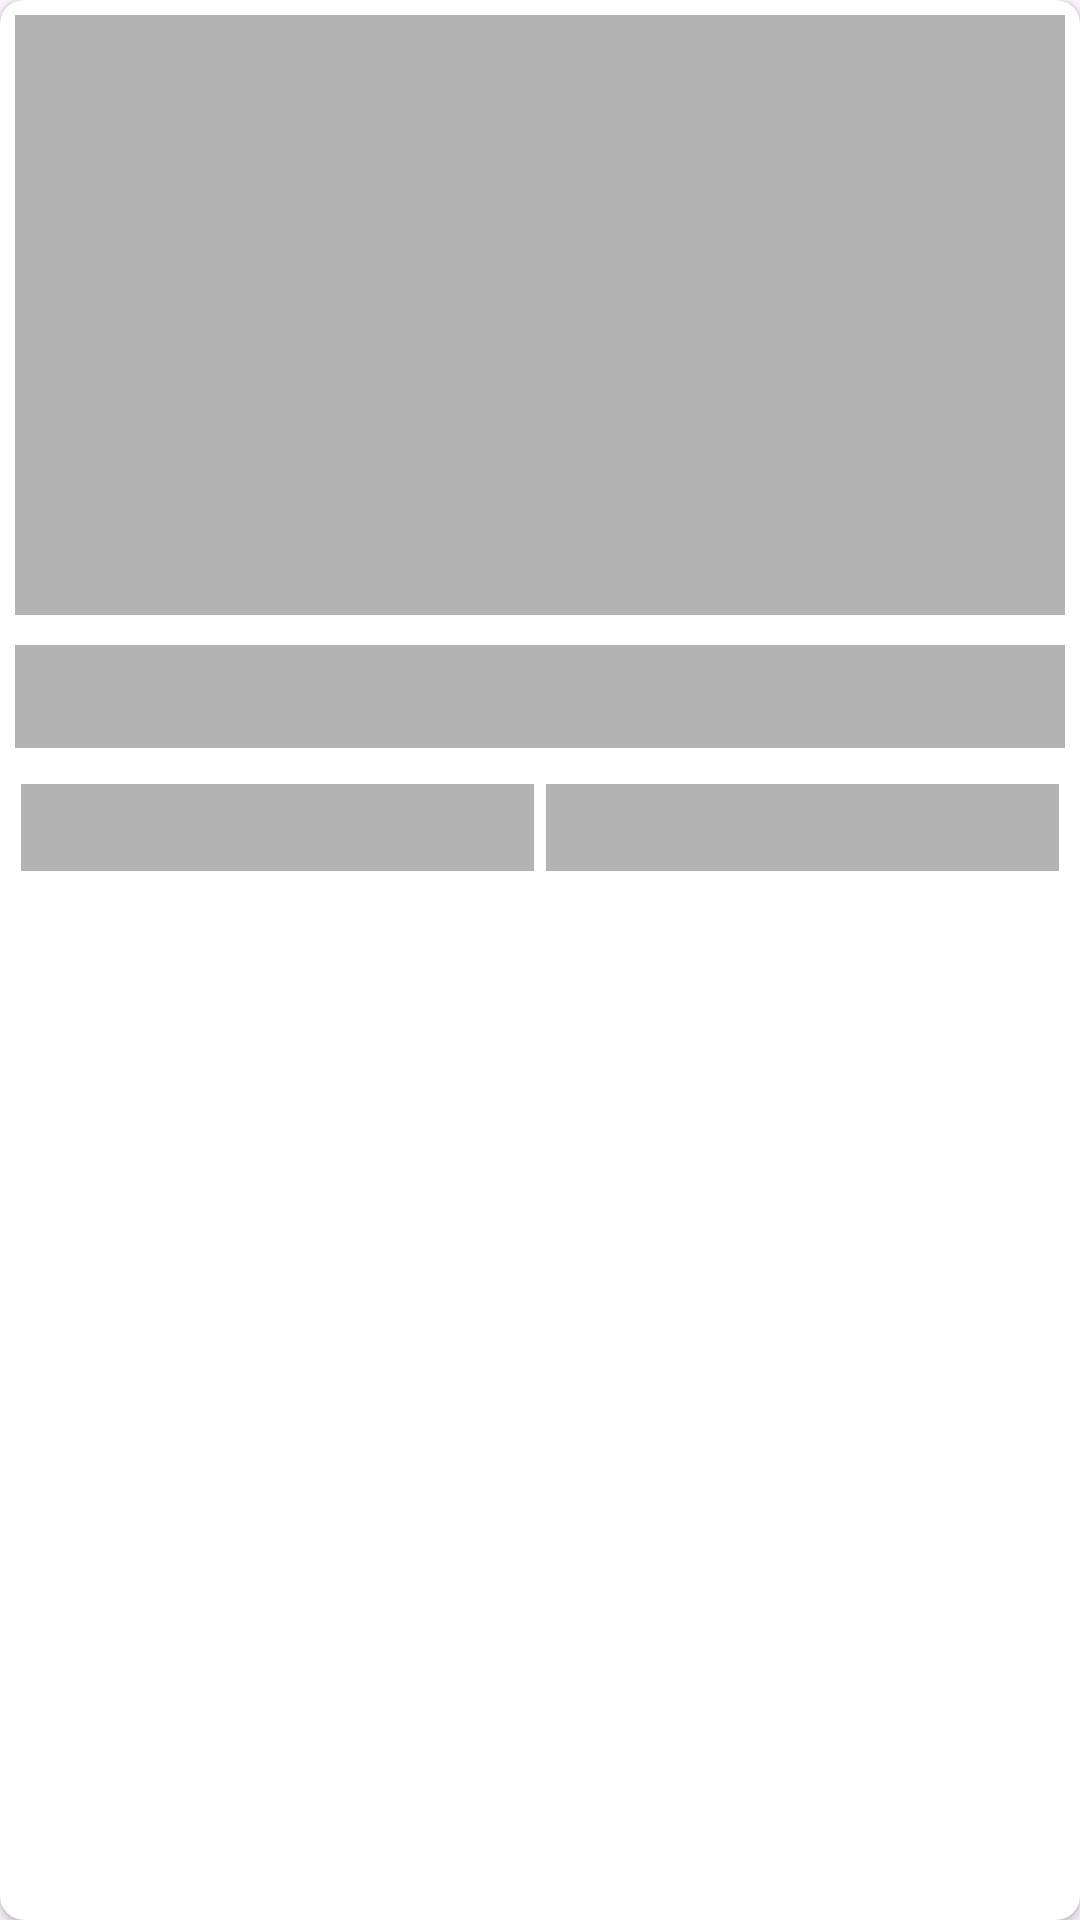

Layout XML and referenced resources for this Android screen:
<!-- AndroidManifest.xml: application theme Theme.Apostle -->
<!-- res/layout/shimmer_layout.xml -->
<?xml version="1.0" encoding="utf-8"?>
<androidx.cardview.widget.CardView
    xmlns:android="http://schemas.android.com/apk/res/android"
    xmlns:app="http://schemas.android.com/apk/res-auto"
    android:layout_width="match_parent"
    android:layout_height="wrap_content"
    android:layout_margin="10dp"
    android:elevation="10dp"
    android:visibility="visible"
    app:cardCornerRadius="8dp">

    <LinearLayout
        android:layout_width="match_parent"
        android:layout_height="wrap_content"
        android:orientation="vertical">

        
        <ImageView
            android:layout_width="match_parent"
            android:layout_height="200dp"
            android:layout_margin="5dp"
            android:background="#B3B3B3" />

        
        <TextView
            android:layout_width="match_parent"
            android:layout_height="wrap_content"
            android:layout_margin="5dp"
            android:background="#B3B3B3"
            android:padding="5dp"
            android:textColor="@color/black"
            android:textSize="18sp"
            android:textStyle="bold" />

        <LinearLayout
            android:layout_width="match_parent"
            android:layout_height="wrap_content"
            android:layout_margin="5dp"
            android:orientation="horizontal"
            android:weightSum="2">

            
            <TextView
                android:layout_width="0dp"
                android:layout_height="wrap_content"
                android:layout_margin="2dp"
                android:layout_weight="1"
                android:background="#B3B3B3"
                android:padding="5dp"
                android:textColor="@color/black" />

            
            <TextView
                android:layout_width="0dp"
                android:layout_height="wrap_content"
                android:layout_margin="2dp"
                android:layout_weight="1"
                android:background="#B3B3B3"
                android:padding="5dp"
                android:textColor="@color/black" />

        </LinearLayout>

    </LinearLayout>

</androidx.cardview.widget.CardView>
<!-- resources referenced by this layout -->
<resources>
  <color name="black">#FF000000</color>
  <style name="Theme.Apostle" parent="Theme.Material3.Light.NoActionBar">
  
          
          <item name="colorPrimary">@color/purple_500</item>
          <item name="colorPrimaryVariant">@color/purple_700</item>
          <item name="colorOnPrimary">@color/white</item>
          
          <item name="colorSecondary">@color/teal_200</item>
          <item name="colorSecondaryVariant">@color/teal_700</item>
          <item name="colorOnSecondary">@color/black</item>
          
          <item name="android:statusBarColor">?attr/colorPrimaryVariant</item>
          
  
          <item name="android:windowContentTransitions">true</item>
      </style>
  <color name="purple_500">#FF6200EE</color>
  <color name="purple_700">#FF3700B3</color>
  <color name="white">#FFFFFFFF</color>
  <color name="teal_200">#FF03DAC5</color>
  <color name="teal_700">#FF018786</color>
</resources>
